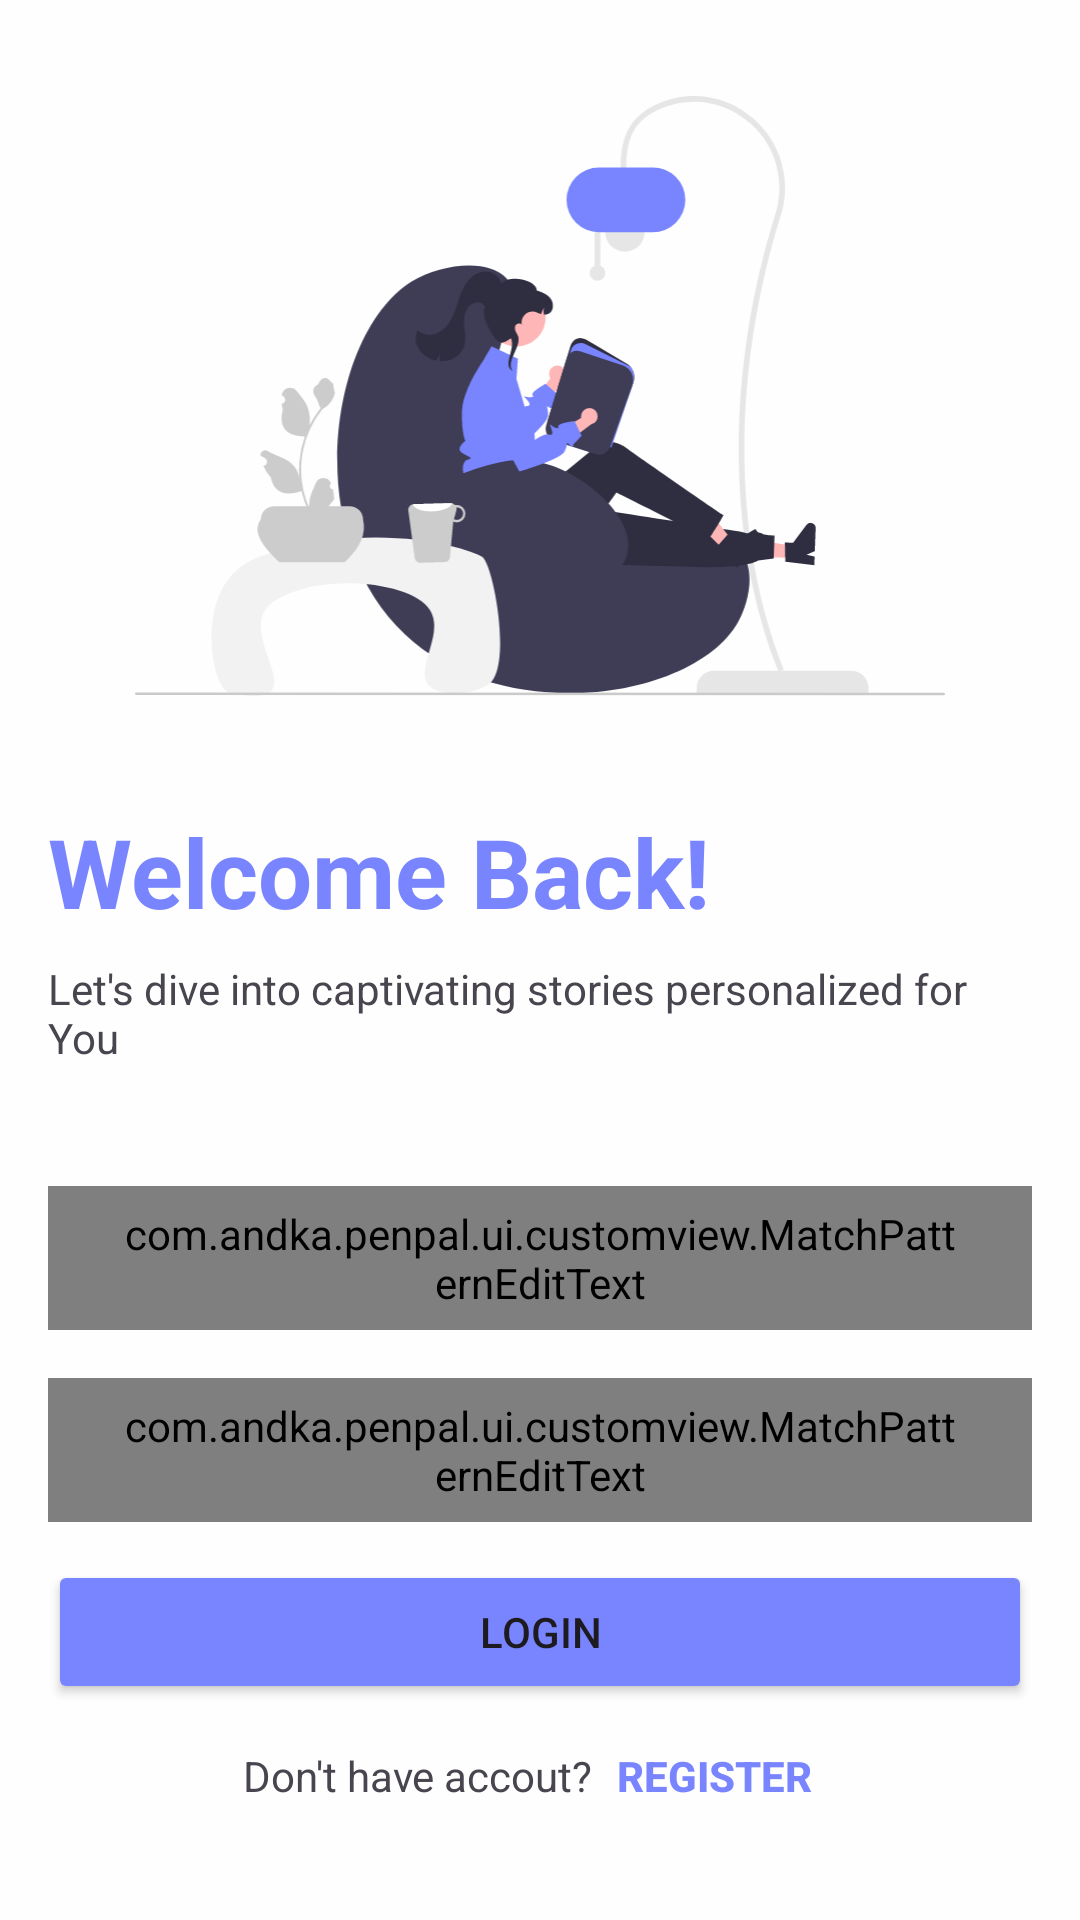

Layout XML and referenced resources for this Android screen:
<!-- AndroidManifest.xml: application theme Theme.Hanashi -->
<!-- res/layout/fragment_login.xml -->
<?xml version="1.0" encoding="utf-8"?>
<RelativeLayout xmlns:android="http://schemas.android.com/apk/res/android"
    xmlns:app="http://schemas.android.com/apk/res-auto"
    xmlns:tools="http://schemas.android.com/tools"
    android:layout_width="match_parent"
    android:layout_height="match_parent"
    tools:context=".ui.auth.LoginFragment">

    <androidx.constraintlayout.widget.ConstraintLayout
        android:layout_width="match_parent"
        android:layout_height="match_parent">

        <ImageView
            android:id="@+id/imageView"
            android:layout_width="match_parent"
            android:layout_height="200dp"
            android:layout_marginTop="32dp"
            android:contentDescription="@string/welcome_back"
            android:src="@drawable/img_undraw_reading_time"
            app:layout_constraintTop_toTopOf="parent" />

        <LinearLayout
            android:id="@+id/mainLayout"
            android:layout_width="match_parent"
            android:layout_height="wrap_content"
            android:orientation="vertical"
            android:padding="16dp"
            app:layout_constraintBottom_toTopOf="@id/btn_container"
            app:layout_constraintLeft_toLeftOf="parent"
            app:layout_constraintRight_toRightOf="parent"
            app:layout_constraintTop_toBottomOf="@id/imageView">

            <TextView
                android:id="@+id/headline"
                android:layout_width="wrap_content"
                android:layout_height="wrap_content"
                android:layout_marginTop="64dp"
                android:text="@string/welcome_back"
                android:textColor="@color/primary"
                android:textSize="32sp"
                android:textStyle="bold"
                android:transitionName="headline"
                app:layout_constraintLeft_toLeftOf="parent"
                app:layout_constraintTop_toBottomOf="@id/imageView" />

            <TextView
                android:id="@+id/sub_headline"
                android:layout_width="wrap_content"
                android:layout_height="wrap_content"
                android:layout_marginTop="8dp"
                android:layout_marginBottom="32dp"
                android:text="@string/login_subheadline"
                android:transitionName="subHeadline" />

            <LinearLayout
                android:layout_width="match_parent"
                android:layout_height="wrap_content"
                android:layout_marginBottom="32dp"
                android:orientation="vertical"
                tools:layout_editor_absoluteX="16dp">

                <com.andka.penpal.ui.customview.MatchPatternEditText
                    android:id="@+id/ed_login_email"
                    android:layout_width="match_parent"
                    android:layout_height="48dp"
                    android:layout_marginVertical="8dp"
                    android:drawableStart="@drawable/ic_envelope_white_24dp"
                    android:drawablePadding="12dp"
                    android:drawableTint="@color/primary"
                    android:hint="@string/help_email"
                    android:inputType="textEmailAddress"
                    android:paddingHorizontal="24dp"
                    android:textSize="14sp"
                    android:transitionName="email" />

                <com.andka.penpal.ui.customview.MatchPatternEditText
                    android:id="@+id/ed_login_password"
                    android:layout_width="match_parent"
                    android:layout_height="48dp"
                    android:layout_marginVertical="8dp"
                    android:drawableStart="@drawable/ic_lock_white_24dp"
                    android:drawablePadding="12dp"
                    android:drawableTint="@color/primary"
                    android:hint="@string/help_password"
                    android:inputType="textPassword"
                    android:paddingHorizontal="24dp"
                    android:textSize="14sp"
                    android:transitionName="password" />
            </LinearLayout>
        </LinearLayout>

        <LinearLayout
            android:id="@+id/btn_container"
            android:layout_width="match_parent"
            android:layout_height="wrap_content"
            android:orientation="vertical"
            android:paddingHorizontal="16dp"
            android:transitionName="btnContainer"
            app:layout_constraintBottom_toBottomOf="parent">

            <Button
                android:id="@+id/btn_login"
                style="@style/Button.primary"
                android:layout_width="match_parent"
                android:layout_height="wrap_content"
                android:minHeight="48dp"
                android:text="@string/login"
                android:useDefaultMargins="true"
                app:layout_constraintBottom_toTopOf="@+id/no_account" />

            <LinearLayout
                android:id="@+id/no_account"
                android:layout_width="match_parent"
                android:layout_height="wrap_content"
                android:layout_marginBottom="24dp"
                android:gravity="center_horizontal"
                app:layout_constraintBottom_toBottomOf="parent"
                app:layout_constraintEnd_toEndOf="parent"
                app:layout_constraintStart_toStartOf="parent">

                <TextView
                    android:id="@+id/label_register"
                    android:layout_width="wrap_content"
                    android:layout_height="wrap_content"
                    android:text="@string/no_account" />

                <Button
                    android:id="@+id/btn_register"
                    android:layout_width="wrap_content"
                    android:layout_height="48dp"
                    android:background="@color/transparent"
                    android:minWidth="0dp"
                    android:padding="8dp"
                    android:text="@string/register"
                    android:textColor="@color/primary"
                    android:textStyle="bold"
                    app:iconPadding="0dp" />
            </LinearLayout>
        </LinearLayout>

        <include
            android:id="@+id/loading_components"
            layout="@layout/loading_components"
            android:visibility="gone" />
    </androidx.constraintlayout.widget.ConstraintLayout>
</RelativeLayout>
<!-- res/layout/loading_components.xml (included above) -->
<?xml version="1.0" encoding="utf-8"?>
<androidx.constraintlayout.widget.ConstraintLayout xmlns:android="http://schemas.android.com/apk/res/android"
    xmlns:app="http://schemas.android.com/apk/res-auto"
    android:id="@+id/root"
    android:layout_width="match_parent"
    android:layout_height="match_parent"
    android:background="#1A000000">

    <com.google.android.material.progressindicator.CircularProgressIndicator
        android:layout_width="48dp"
        android:layout_height="48dp"
        android:indeterminate="true"
        app:trackColor="@color/primary_50"
        app:indicatorColor="@color/primary"
        app:layout_constraintBottom_toBottomOf="parent"
        app:layout_constraintLeft_toLeftOf="parent"
        app:layout_constraintRight_toRightOf="parent"
        app:layout_constraintTop_toTopOf="parent" />

</androidx.constraintlayout.widget.ConstraintLayout>
<!-- resources referenced by this layout -->
<resources>
  <color name="primary">#7985ff</color>
  <color name="primary_50">#ECEEFA</color>
  <color name="transparent">#00000000</color>
  <!-- drawable ic_envelope_white_24dp (drawable) -->
  <vector xmlns:android="http://schemas.android.com/apk/res/android"
      android:width="24dp"
      android:height="24dp"
      android:viewportWidth="24"
      android:viewportHeight="24">
    <path
        android:pathData="m2.357,7.714 l6.98,4.654c0.963,0.641 1.444,0.962 1.964,1.087a3,3 0,0 0,1.398 0c0.52,-0.125 1.001,-0.446 1.963,-1.087l6.98,-4.654M7.158,19.5h9.686c1.68,0 2.52,0 3.162,-0.327a3,3 0,0 0,1.31 -1.311c0.328,-0.642 0.328,-1.482 0.328,-3.162V9.3c0,-1.68 0,-2.52 -0.327,-3.162a3,3 0,0 0,-1.311 -1.311c-0.642,-0.327 -1.482,-0.327 -3.162,-0.327H7.157c-1.68,0 -2.52,0 -3.162,0.327a3,3 0,0 0,-1.31 1.311c-0.328,0.642 -0.328,1.482 -0.328,3.162v5.4c0,1.68 0,2.52 0.327,3.162a3,3 0,0 0,1.311 1.311c0.642,0.327 1.482,0.327 3.162,0.327"
        android:strokeLineJoin="round"
        android:strokeWidth="1.5"
        android:fillColor="#00000000"
        android:strokeColor="#fff"
        android:strokeLineCap="round"/>
  </vector>
  <!-- drawable ic_lock_white_24dp (drawable) -->
  <vector xmlns:android="http://schemas.android.com/apk/res/android"
      android:width="24dp"
      android:height="24dp"
      android:viewportWidth="24"
      android:viewportHeight="24">
      <path
          android:fillColor="#00000000"
          android:pathData="M8,10V8c0,-2.761 1.239,-5 4,-5s4,2.239 4,5v2M3.5,17.8v-4.6c0,-1.12 0,-1.68 0.218,-2.107a2,2 0,0 1,0.874 -0.875c0.428,-0.217 0.988,-0.217 2.108,-0.217h10.6c1.12,0 1.68,0 2.108,0.217a2,2 0,0 1,0.874 0.874c0.218,0.428 0.218,0.988 0.218,2.108v4.6c0,1.12 0,1.68 -0.218,2.108a2,2 0,0 1,-0.874 0.874C18.98,21 18.42,21 17.3,21H6.7c-1.12,0 -1.68,0 -2.108,-0.218a2,2 0,0 1,-0.874 -0.874C3.5,19.481 3.5,18.921 3.5,17.8"
          android:strokeWidth="1.5"
          android:strokeColor="#fff"
          android:strokeLineCap="round"
          android:strokeLineJoin="round" />
  </vector>
  <!-- drawable img_undraw_reading_time: vector/xml drawable (drawable, 10532 chars, omitted) -->
  <string name="help_email">Email</string>
  <string name="help_password">Password</string>
  <string name="login">Login</string>
  <string name="login_subheadline">Let\'s dive into captivating stories personalized for You</string>
  <string name="no_account">Don\'t have accout?</string>
  <string name="register">Register</string>
  <string name="welcome_back">Welcome Back!</string>
  <style name="Button.primary" parent="ShapeAppearanceOverlay.Material3.Button">
          <item name="backgroundTint">@color/primary</item>
      </style>
  <style name="Theme.Hanashi" parent="Base.Theme.Hanashi" />
  <style name="Base.Theme.Hanashi" parent="Theme.Material3.DayNight.NoActionBar">
          <item name="android:windowBackground">@color/neutral</item>
          <item name="android:colorBackground">@color/neutral</item>
          <item name="android:windowEnterTransition">@android:transition/no_transition</item>
          <item name="android:windowExitTransition">@android:transition/no_transition</item>
          <item name="android:windowSharedElementEnterTransition">@android:transition/move</item>
          <item name="android:windowSharedElementExitTransition">@android:transition/move</item>
      </style>
  <color name="neutral">#fefefe</color>
</resources>
